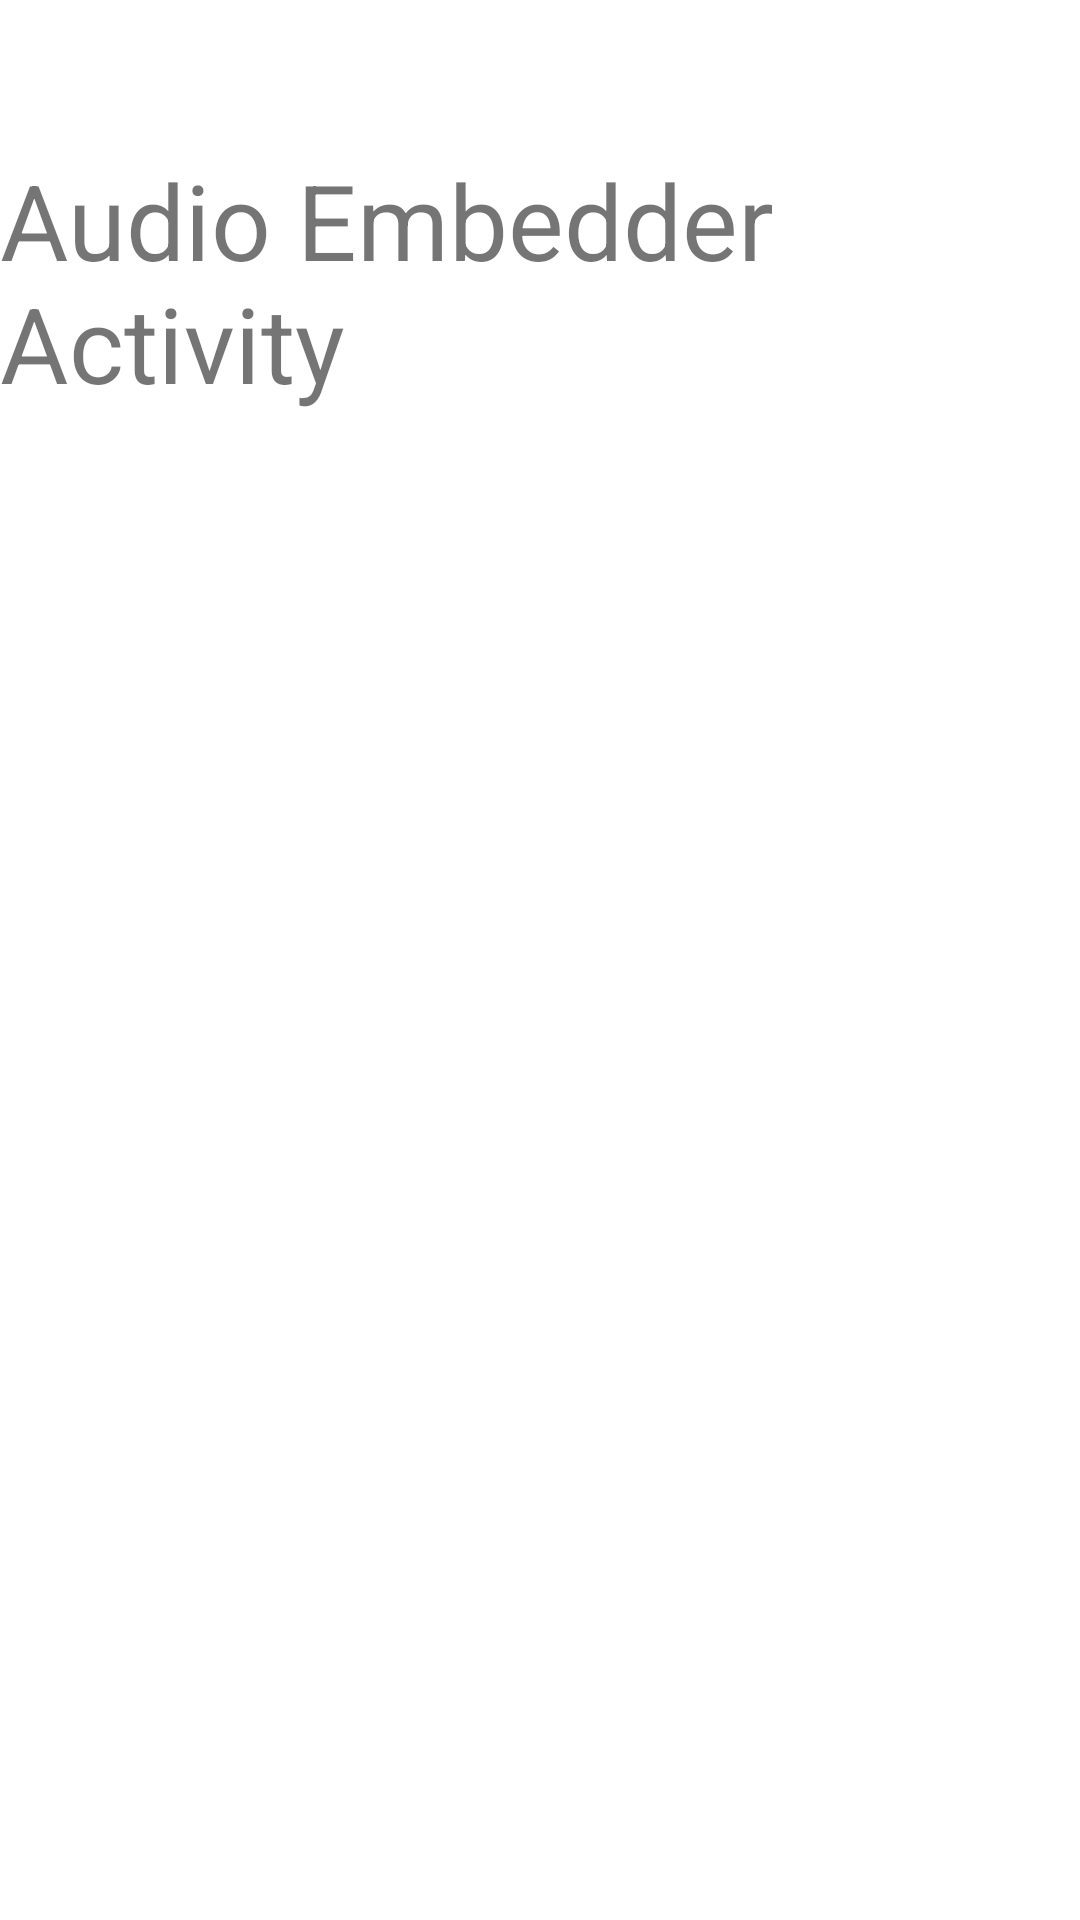

Layout XML and referenced resources for this Android screen:
<!-- AndroidManifest.xml: application theme Theme.MediaPipeAndroidDemo -->
<!-- res/layout/activity_audio_embedder.xml -->
<?xml version="1.0" encoding="utf-8"?>
<RelativeLayout xmlns:android="http://schemas.android.com/apk/res/android"
    xmlns:app="http://schemas.android.com/apk/res-auto"
    xmlns:tools="http://schemas.android.com/tools"
    android:layout_width="match_parent"
    android:layout_height="match_parent"
    tools:context=".audioEmbedder.AudioEmbedderActivity">
    <TextView
        android:layout_width="match_parent"
        android:layout_height="match_parent"
        android:text="Audio Embedder Activity"
        android:textSize="35sp"
        android:layout_marginTop="50dp"/>
</RelativeLayout>
<!-- resources referenced by this layout -->
<resources>
  <style name="Theme.MediaPipeAndroidDemo" parent="Theme.MaterialComponents.DayNight.DarkActionBar">
          
          <item name="colorPrimary">@color/purple_500</item>
          <item name="colorPrimaryVariant">@color/purple_700</item>
          <item name="colorOnPrimary">@color/white</item>
          
          <item name="colorSecondary">@color/teal_200</item>
          <item name="colorSecondaryVariant">@color/teal_700</item>
          <item name="colorOnSecondary">@color/black</item>
          
          <item name="android:statusBarColor">?attr/colorPrimaryVariant</item>
          
      </style>
  <color name="purple_500">#FF6200EE</color>
  <color name="purple_700">#FF3700B3</color>
  <color name="white">#FFFFFFFF</color>
  <color name="teal_200">#FF03DAC5</color>
  <color name="teal_700">#FF018786</color>
  <color name="black">#FF000000</color>
</resources>
